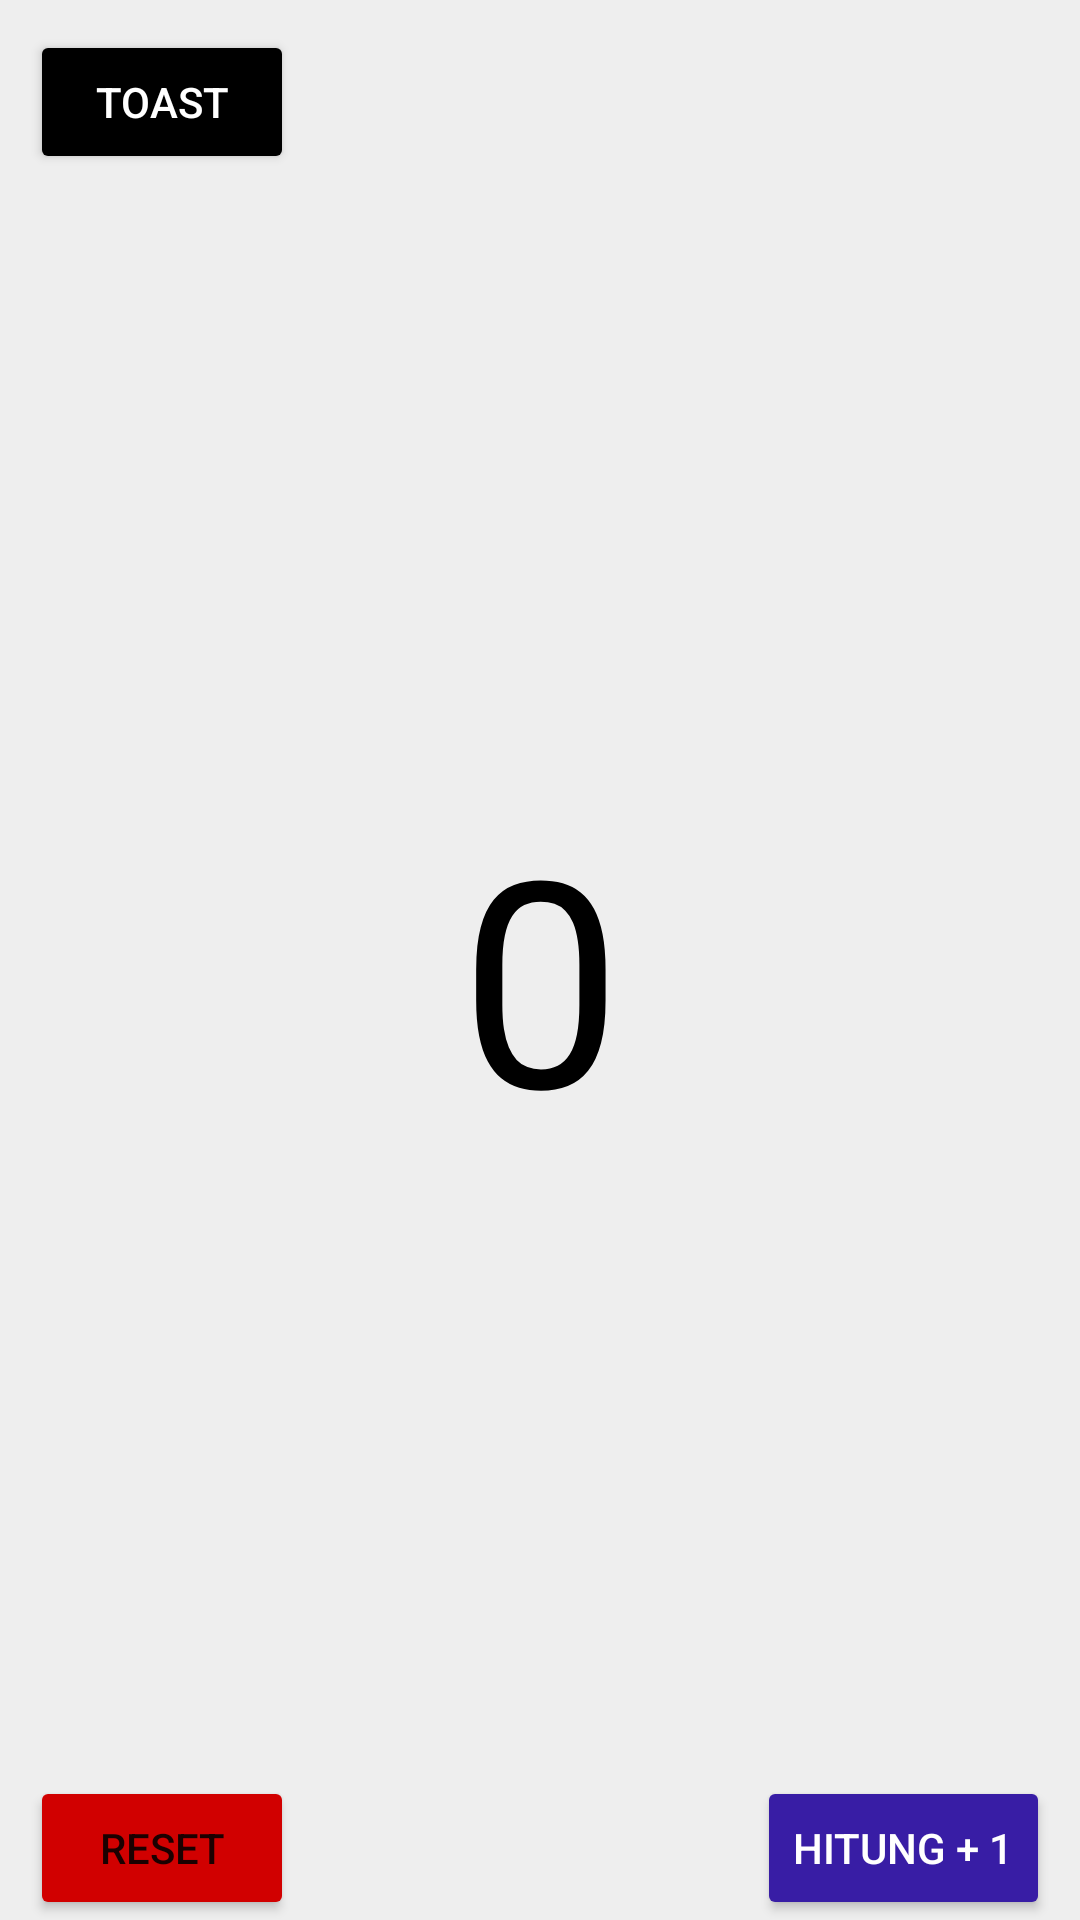

The Android layout XML behind this screen, and the referenced resources:
<!-- AndroidManifest.xml: application theme Theme.BelajarAndroid -->
<!-- res/layout/activity_count.xml -->
<?xml version="1.0" encoding="utf-8"?>
<RelativeLayout xmlns:android="http://schemas.android.com/apk/res/android"
    android:layout_width="match_parent"
    android:layout_height="match_parent">
    <LinearLayout
        android:layout_width="match_parent"
        android:layout_height="match_parent"
        android:gravity="center"
        android:background="#eeeeee"
        android:orientation="vertical"
        android:paddingLeft="40dp"
        android:paddingRight="40dp">

        <TextView
            android:id="@+id/textViewNumber"
            android:layout_width="match_parent"
            android:layout_height="wrap_content"
            android:layout_marginTop="10dp"
            android:text="0"
            android:textFontWeight="900"
            android:textColor="@color/black"
            android:textAlignment="center"
            android:textSize="96sp" />
    </LinearLayout>


    <Button
        android:id="@+id/button_toast"
        android:layout_width="wrap_content"
        android:layout_height="wrap_content"
        android:text="Toast"
        android:layout_margin="10dp"
        android:backgroundTint="@color/black"
        android:textColor="@color/white"
        android:textAlignment="center" />


    <Button
        android:id="@+id/button_reset"
        android:layout_width="wrap_content"
        android:layout_height="wrap_content"
        android:layout_alignParentBottom="true"
        android:backgroundTint="@color/red"
        android:layout_alignParentLeft="true"
        android:layout_marginLeft="10dp"
        android:text="Reset" />
    <Button
        android:id="@+id/button_hitung"
        android:layout_width="wrap_content"
        android:layout_height="wrap_content"
        android:layout_alignParentBottom="true"
        android:layout_alignParentRight="true"
        android:backgroundTint="@color/blue"
        android:layout_marginRight="10dp"
        android:textColor="@color/white"
        android:text="Hitung + 1" />

</RelativeLayout>
<!-- resources referenced by this layout -->
<resources>
  <color name="black">#FF000000</color>
  <color name="blue">#381DA5</color>
  <color name="red">#D10000</color>
  <color name="white">#FFFFFFFF</color>
  <style name="Theme.BelajarAndroid" parent="Theme.MaterialComponents.DayNight.DarkActionBar">
          
          <item name="colorPrimary">@color/purple_500</item>
          <item name="colorPrimaryVariant">@color/purple_700</item>
          <item name="colorOnPrimary">@color/white</item>
          
          <item name="colorSecondary">@color/teal_200</item>
          <item name="colorSecondaryVariant">@color/teal_700</item>
          <item name="colorOnSecondary">@color/black</item>
          
          <item name="android:statusBarColor">?attr/colorPrimaryVariant</item>
          
  
          
          <item name="colorPrimaryDark">@color/colorPrimaryDark</item>
          <item name="colorAccent">@color/colorAccent</item>
      </style>
  <color name="purple_500">#FF6200EE</color>
  <color name="purple_700">#FF3700B3</color>
  <color name="teal_200">#FF03DAC5</color>
  <color name="teal_700">#FF018786</color>
  <color name="colorPrimaryDark">#303F9F</color>
  <color name="colorAccent">#FF4081</color>
</resources>
